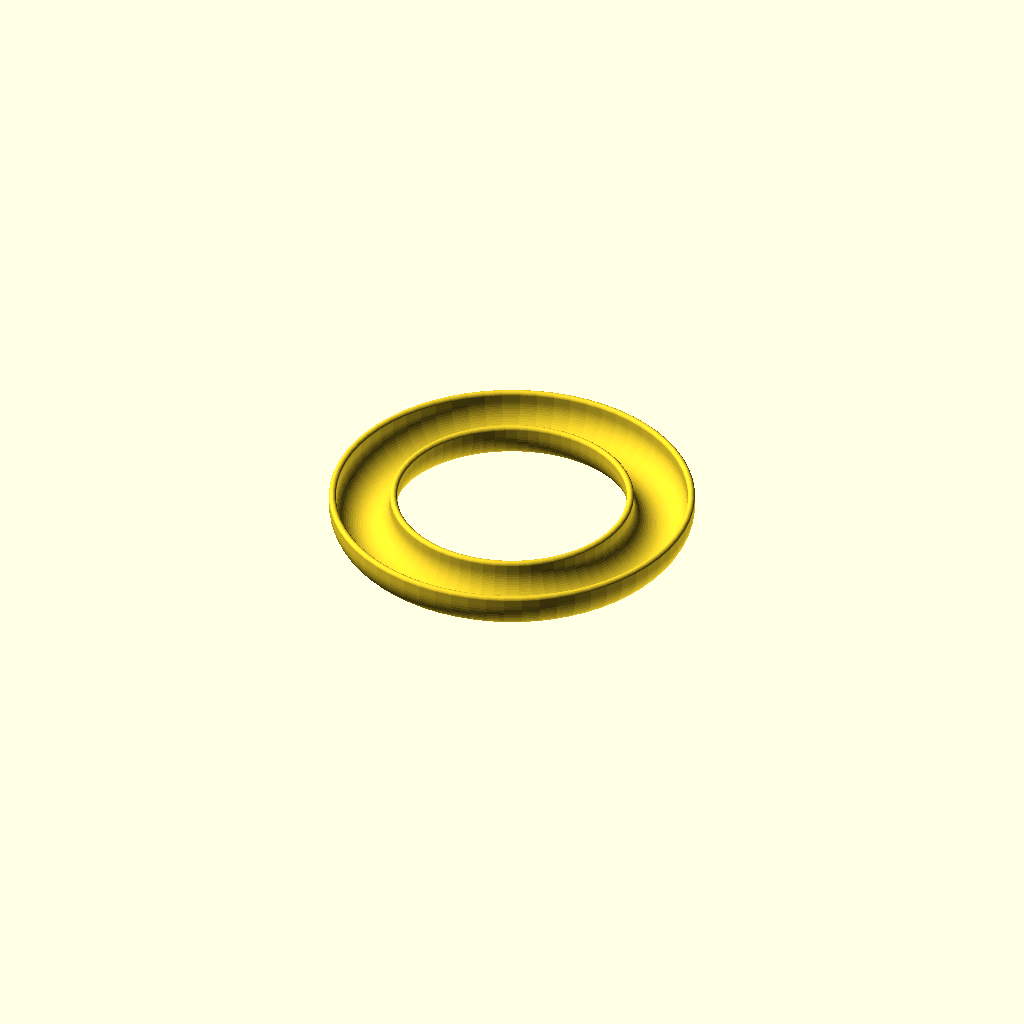
Cell 1 — every parameter at its default value.
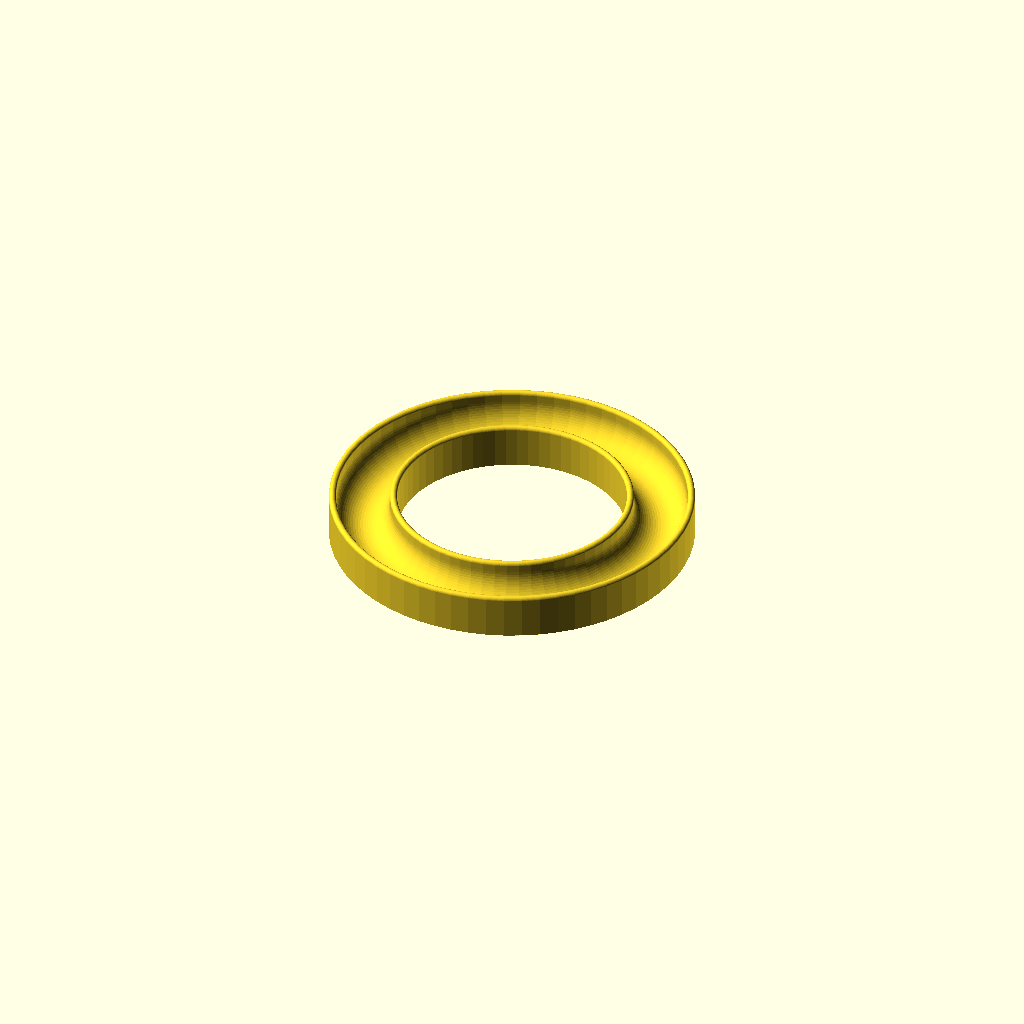
Cell 2 — bottom set to 1, the other parameters unchanged.
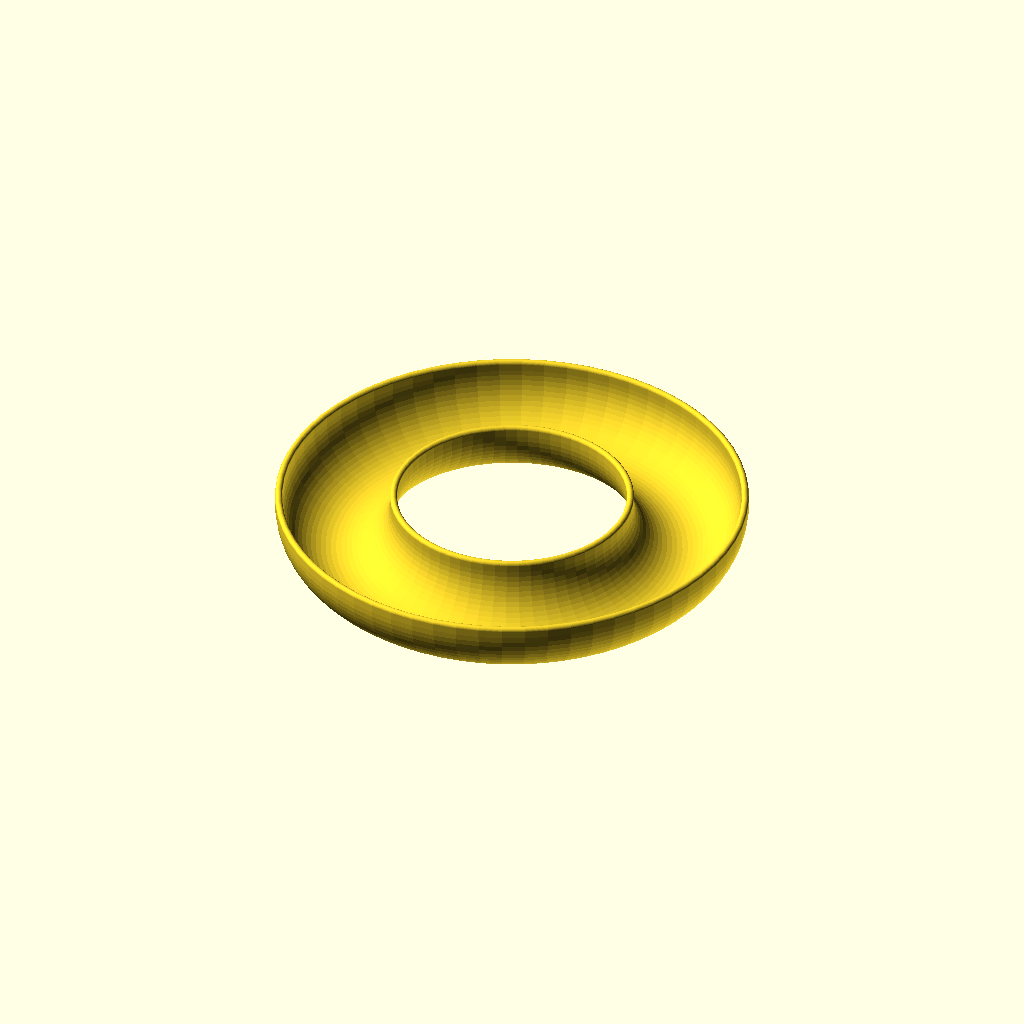
Cell 3: the same model with bobbin_diameter = 44.
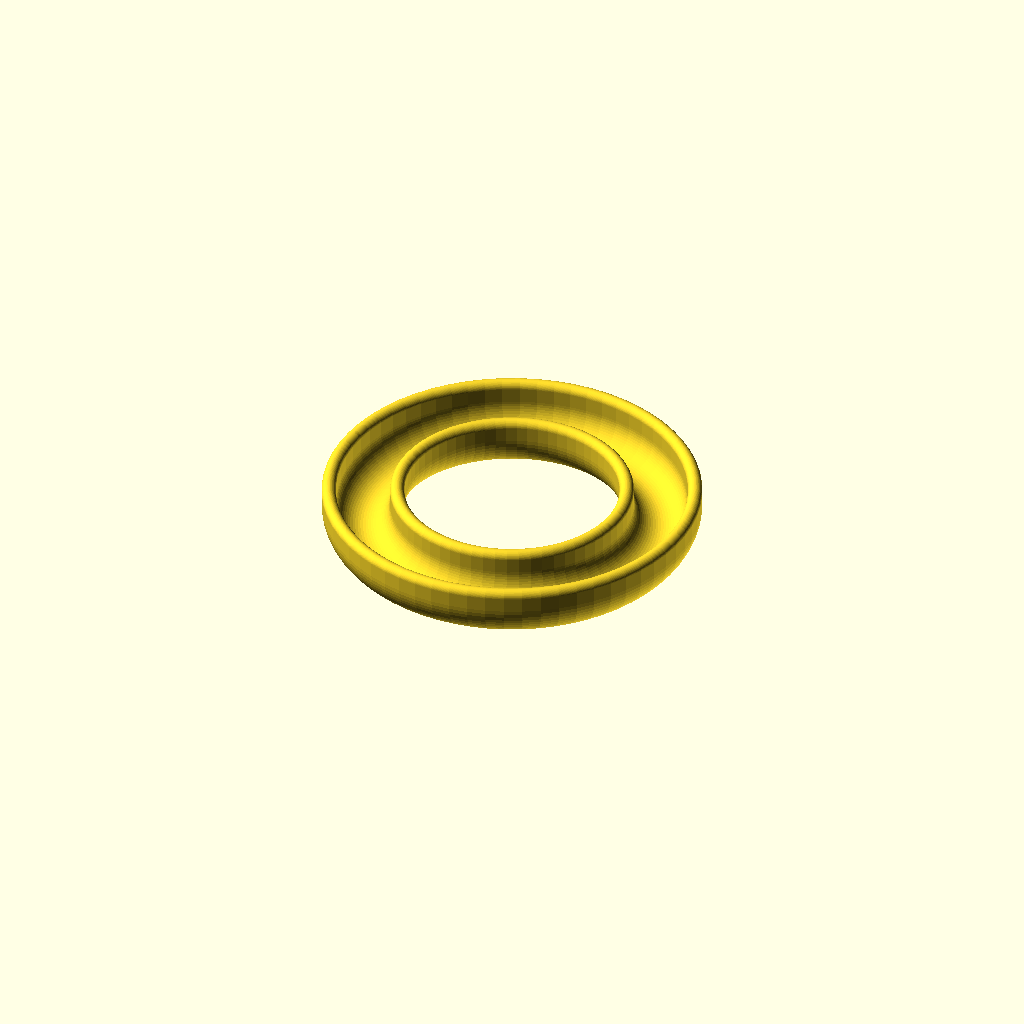
Cell 4: the same model with wall_thickness = 6.
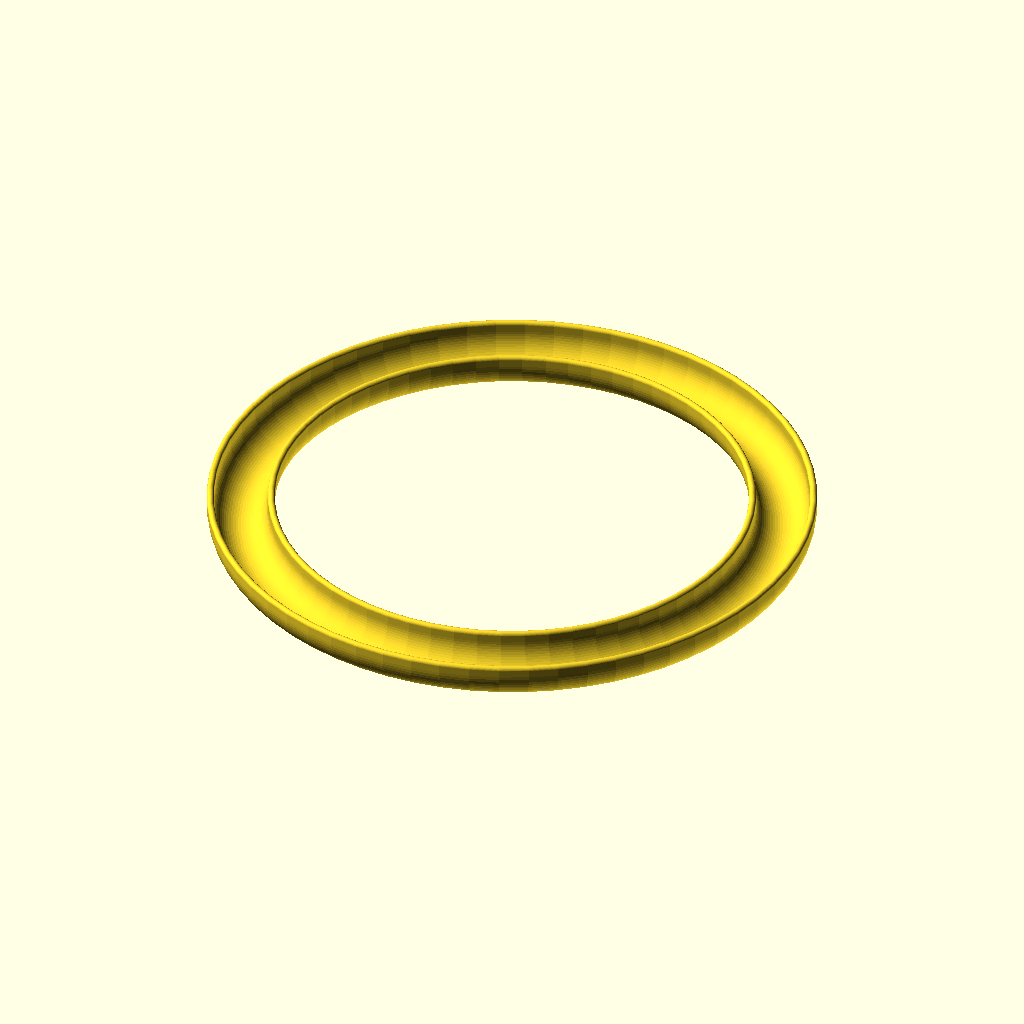
Cell 5: the same model with holder_radius = 100.
One fixed orthographic camera (rotation 55°, 0°, 25°; colour scheme Cornfield) for every cell.
OpenSCAD source file scadFiles/971461/1535063.scad:
// in mm

bobbin_diameter = 22;



// in mm

wall_thickness = 3;



// flat or round?	

bottom = 0; // [1:flat bottom, 0:round bottom]



// to the inner edge

holder_radius = 50;

// 	should hold about 30 10mm-high bobbins, since from

// 	2*π*r ≈ x*10

//    and r = 50 follows x≈30.

// 	(more accurately:

// 	2*π*r = 31.415*10  ⇔  r = 50

// 	I planned to fit ~30 bobbins anyway, and

// 	liked that π gets canceled out instead 

// 	of having a real number for diameter.)



/* [Hidden] */



diameter = bobbin_diameter;

thickness = wall_thickness;

radius = diameter/2;

width = radius+thickness;

$fn=64;



module border()

	{

	translate([0, thickness]) square([thickness, thickness]);

	translate([thickness/2, 2*thickness]) circle(r=thickness/2);

	}



// create hollowed-out torus

rotate_extrude(convexity = 10)

	// move rotation-pattern to the right spot

	translate([holder_radius+radius, 0, 0])

	// create rotation-pattern

	difference()

		{

		union()

			{

			// inside border

			translate([-width, -thickness]){border();}

			// outside border

			translate([-width+diameter+thickness, -thickness]){border();}

			// flat bottom

			if(bottom) {translate([-width, -width]) square([2*width, width]);}

			// round bottom

			else

				{

				difference()

					{

					circle(r=width);

					translate([-width, 0]) square([2*width, width]);

					}

				}

			}

		// bobbin-groove

		circle(r=radius);

		}
Customizer parameters (derived from the source; name, type, default, range or options):
bobbin_diameter: number, default 22
wall_thickness: number, default 3
bottom: number, default 0, options 1, 0
holder_radius: number, default 50
